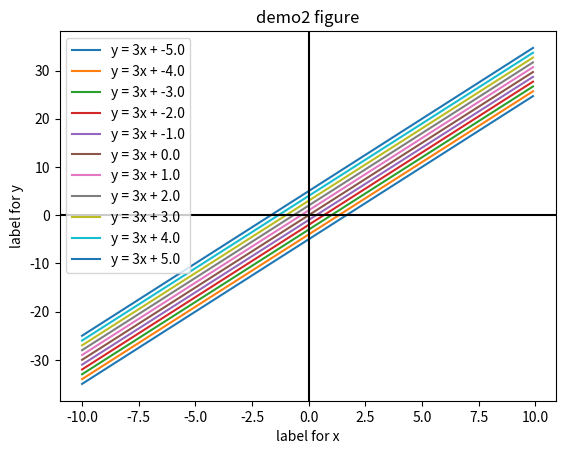

Write Python code to recreate this figure.
import matplotlib.pyplot as plt
import numpy as np

# y = ax + b
b = np.linspace(-5, 5, 11)
a = 3
x = np.arange(-10, 10, 0.1)
print(x)

for b1 in b:
    y = a * x + b1
    plt.plot(x, y, label=f"y = {a}x + {b1}")
    plt.legend(loc=2)
plt.axhline(0, color='black')
plt.axvline(0, color='black')
plt.title("demo2 figure")
plt.xlabel("label for x")
plt.ylabel("label for y")
plt.show()
